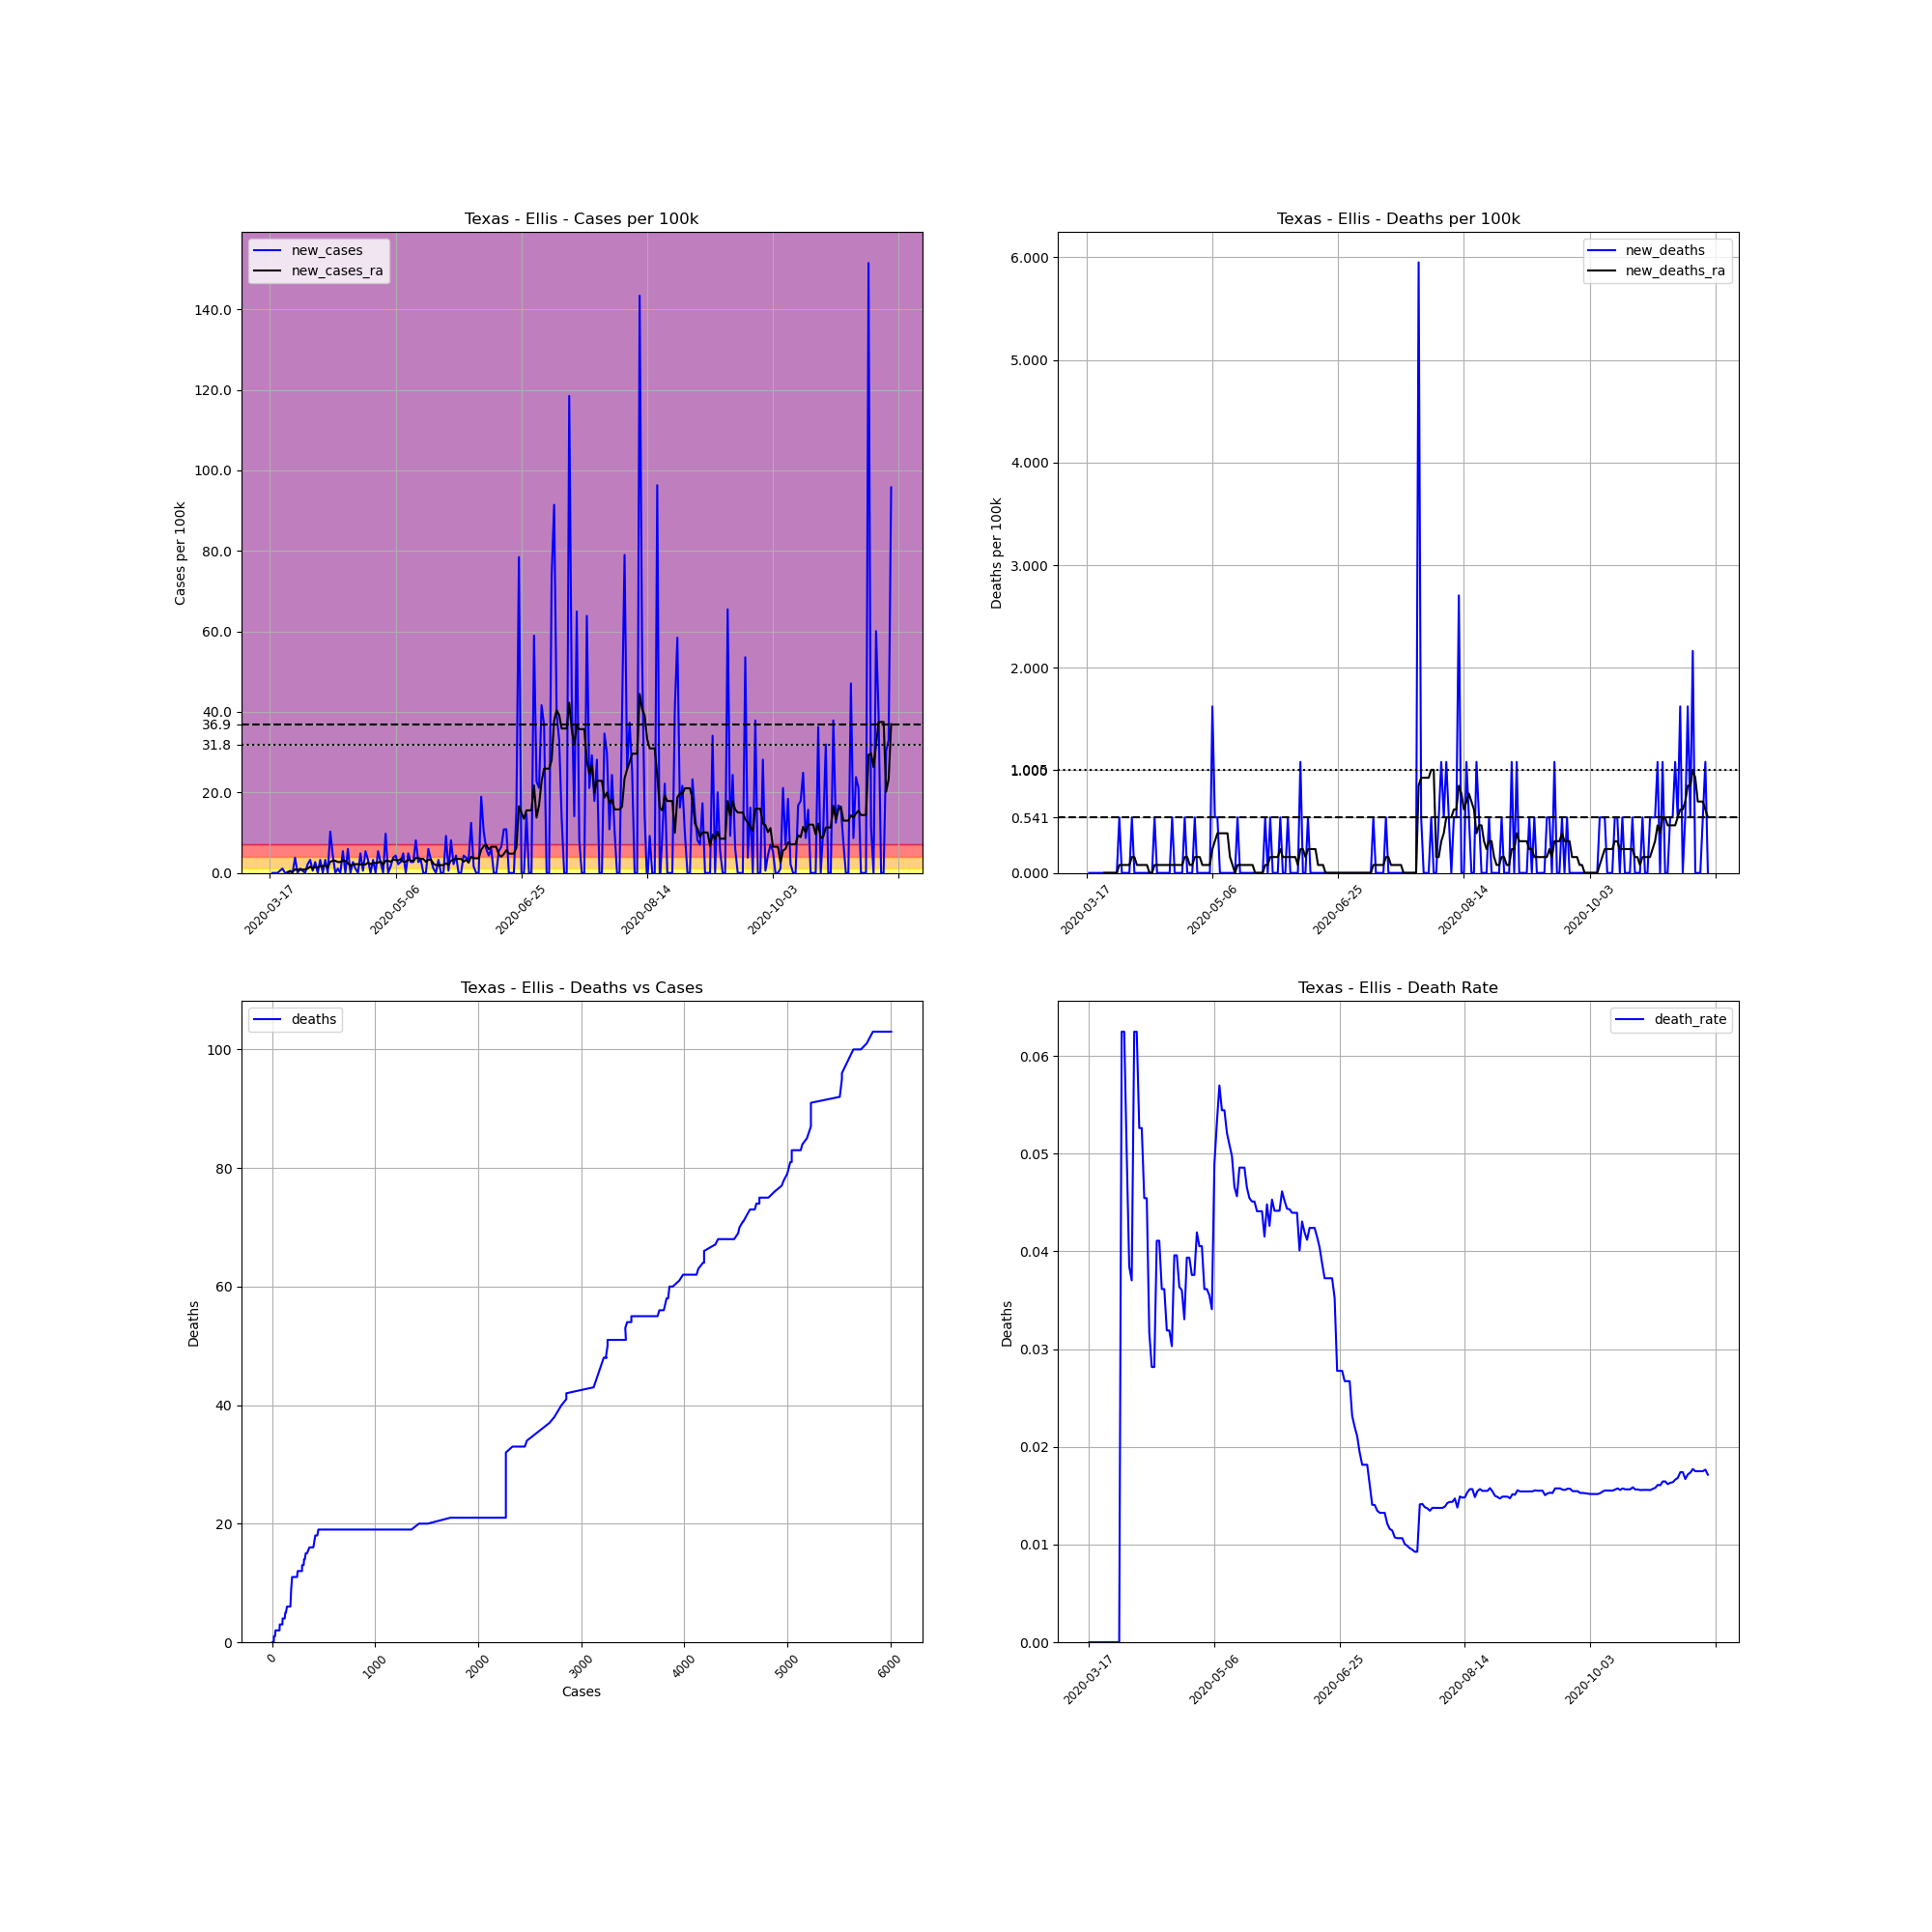

Data behind this chart, as committed beside it:
, date, county, state, fips, cases, deaths, COUNTY, STNAME, CTYNAME, POPESTIMATE2019, cases_per_100k, deaths_per_100k, death_rate, new_cases, new_deaths, new_cases_ra, new_deaths_ra
133361, 2020-03-17, Ellis, Texas, 48139, 2, 0, 139, Texas, Ellis, 184826, 1.082, 0.0, 0.0, , , , 
133362, 2020-03-18, Ellis, Texas, 48139, 2, 0, 139, Texas, Ellis, 184826, 1.082, 0.0, 0.0, 0.0, 0.0, , 
133363, 2020-03-19, Ellis, Texas, 48139, 2, 0, 139, Texas, Ellis, 184826, 1.082, 0.0, 0.0, 0.0, 0.0, , 
133364, 2020-03-20, Ellis, Texas, 48139, 2, 0, 139, Texas, Ellis, 184826, 1.082, 0.0, 0.0, 0.0, 0.0, , 
133365, 2020-03-21, Ellis, Texas, 48139, 3, 0, 139, Texas, Ellis, 184826, 1.623, 0.0, 0.0, 0.541, 0.0, , 
133366, 2020-03-22, Ellis, Texas, 48139, 5, 0, 139, Texas, Ellis, 184826, 2.705, 0.0, 0.0, 1.082, 0.0, , 
133367, 2020-03-23, Ellis, Texas, 48139, 5, 0, 139, Texas, Ellis, 184826, 2.705, 0.0, 0.0, 0.0, 0.0, , 
133368, 2020-03-24, Ellis, Texas, 48139, 5, 0, 139, Texas, Ellis, 184826, 2.705, 0.0, 0.0, 0.0, 0.0, 0.2319, 0.0
133369, 2020-03-25, Ellis, Texas, 48139, 6, 0, 139, Texas, Ellis, 184826, 3.246, 0.0, 0.0, 0.541, 0.0, 0.3092, 0.0
133370, 2020-03-26, Ellis, Texas, 48139, 6, 0, 139, Texas, Ellis, 184826, 3.246, 0.0, 0.0, 0.0, 0.0, 0.3092, 0.0
133371, 2020-03-27, Ellis, Texas, 48139, 13, 0, 139, Texas, Ellis, 184826, 7.034, 0.0, 0.0, 3.787, 0.0, 0.8502, 0.0
133372, 2020-03-28, Ellis, Texas, 48139, 13, 0, 139, Texas, Ellis, 184826, 7.034, 0.0, 0.0, 0.0, 0.0, 0.7729, 0.0
133373, 2020-03-29, Ellis, Texas, 48139, 15, 0, 139, Texas, Ellis, 184826, 8.116, 0.0, 0.0, 1.082, 0.0, 0.7729, 0.0
133374, 2020-03-30, Ellis, Texas, 48139, 16, 1, 139, Texas, Ellis, 184826, 8.657, 0.541, 0.0625, 0.541, 0.541, 0.8502, 0.07729
133375, 2020-03-31, Ellis, Texas, 48139, 16, 1, 139, Texas, Ellis, 184826, 8.657, 0.541, 0.0625, 0.0, 0.0, 0.8502, 0.07729
133376, 2020-04-01, Ellis, Texas, 48139, 20, 1, 139, Texas, Ellis, 184826, 10.82, 0.541, 0.05, 2.164, 0.0, 1.082, 0.07729
133377, 2020-04-02, Ellis, Texas, 48139, 26, 1, 139, Texas, Ellis, 184826, 14.07, 0.541, 0.03846, 3.246, 0.0, 1.546, 0.07729
133378, 2020-04-03, Ellis, Texas, 48139, 27, 1, 139, Texas, Ellis, 184826, 14.61, 0.541, 0.03704, 0.541, 0.0, 1.082, 0.07729
133379, 2020-04-04, Ellis, Texas, 48139, 32, 2, 139, Texas, Ellis, 184826, 17.31, 1.082, 0.0625, 2.705, 0.541, 1.469, 0.1546
133380, 2020-04-05, Ellis, Texas, 48139, 32, 2, 139, Texas, Ellis, 184826, 17.31, 1.082, 0.0625, 0.0, 0.0, 1.314, 0.1546
133381, 2020-04-06, Ellis, Texas, 48139, 38, 2, 139, Texas, Ellis, 184826, 20.56, 1.082, 0.05263, 3.246, 0.0, 1.7, 0.07729
133382, 2020-04-07, Ellis, Texas, 48139, 38, 2, 139, Texas, Ellis, 184826, 20.56, 1.082, 0.05263, 0.0, 0.0, 1.7, 0.07729
133383, 2020-04-08, Ellis, Texas, 48139, 44, 2, 139, Texas, Ellis, 184826, 23.81, 1.082, 0.04545, 3.246, 0.0, 1.855, 0.07729
133384, 2020-04-09, Ellis, Texas, 48139, 44, 2, 139, Texas, Ellis, 184826, 23.81, 1.082, 0.04545, 0.0, 0.0, 1.391, 0.07729
133385, 2020-04-10, Ellis, Texas, 48139, 63, 2, 139, Texas, Ellis, 184826, 34.09, 1.082, 0.03175, 10.28, 0.0, 2.783, 0.07729
133386, 2020-04-11, Ellis, Texas, 48139, 71, 2, 139, Texas, Ellis, 184826, 38.41, 1.082, 0.02817, 4.328, 0.0, 3.014, 0.0
133387, 2020-04-12, Ellis, Texas, 48139, 71, 2, 139, Texas, Ellis, 184826, 38.41, 1.082, 0.02817, 0.0, 0.0, 3.014, 0.0
133388, 2020-04-13, Ellis, Texas, 48139, 73, 3, 139, Texas, Ellis, 184826, 39.5, 1.623, 0.0411, 1.082, 0.541, 2.705, 0.07729
133389, 2020-04-14, Ellis, Texas, 48139, 73, 3, 139, Texas, Ellis, 184826, 39.5, 1.623, 0.0411, 0.0, 0.0, 2.705, 0.07729
133390, 2020-04-15, Ellis, Texas, 48139, 83, 3, 139, Texas, Ellis, 184826, 44.91, 1.623, 0.03614, 5.41, 0.0, 3.014, 0.07729
133391, 2020-04-16, Ellis, Texas, 48139, 83, 3, 139, Texas, Ellis, 184826, 44.91, 1.623, 0.03614, 0.0, 0.0, 3.014, 0.07729
133392, 2020-04-17, Ellis, Texas, 48139, 94, 3, 139, Texas, Ellis, 184826, 50.86, 1.623, 0.03191, 5.952, 0.0, 2.396, 0.07729
133393, 2020-04-18, Ellis, Texas, 48139, 94, 3, 139, Texas, Ellis, 184826, 50.86, 1.623, 0.03191, 0.0, 0.0, 1.778, 0.07729
133394, 2020-04-19, Ellis, Texas, 48139, 99, 3, 139, Texas, Ellis, 184826, 53.56, 1.623, 0.0303, 2.705, 0.0, 2.164, 0.07729
133395, 2020-04-20, Ellis, Texas, 48139, 101, 4, 139, Texas, Ellis, 184826, 54.65, 2.164, 0.0396, 1.082, 0.541, 2.164, 0.07729
133396, 2020-04-21, Ellis, Texas, 48139, 101, 4, 139, Texas, Ellis, 184826, 54.65, 2.164, 0.0396, 0.0, 0.0, 2.164, 0.07729
133397, 2020-04-22, Ellis, Texas, 48139, 110, 4, 139, Texas, Ellis, 184826, 59.52, 2.164, 0.03636, 4.869, 0.0, 2.087, 0.07729
133398, 2020-04-23, Ellis, Texas, 48139, 111, 4, 139, Texas, Ellis, 184826, 60.06, 2.164, 0.03604, 0.541, 0.0, 2.164, 0.07729
133399, 2020-04-24, Ellis, Texas, 48139, 121, 4, 139, Texas, Ellis, 184826, 65.47, 2.164, 0.03306, 5.41, 0.0, 2.087, 0.07729
133400, 2020-04-25, Ellis, Texas, 48139, 127, 5, 139, Texas, Ellis, 184826, 68.71, 2.705, 0.03937, 3.246, 0.541, 2.551, 0.1546
133401, 2020-04-26, Ellis, Texas, 48139, 127, 5, 139, Texas, Ellis, 184826, 68.71, 2.705, 0.03937, 0.0, 0.0, 2.164, 0.1546
133402, 2020-04-27, Ellis, Texas, 48139, 133, 5, 139, Texas, Ellis, 184826, 71.96, 2.705, 0.03759, 3.246, 0.0, 2.473, 0.07729
133403, 2020-04-28, Ellis, Texas, 48139, 133, 5, 139, Texas, Ellis, 184826, 71.96, 2.705, 0.03759, 0.0, 0.0, 2.473, 0.07729
133404, 2020-04-29, Ellis, Texas, 48139, 143, 6, 139, Texas, Ellis, 184826, 77.37, 3.246, 0.04196, 5.41, 0.541, 2.551, 0.1546
133405, 2020-04-30, Ellis, Texas, 48139, 148, 6, 139, Texas, Ellis, 184826, 80.08, 3.246, 0.04054, 2.705, 0.0, 2.86, 0.1546
133406, 2020-05-01, Ellis, Texas, 48139, 148, 6, 139, Texas, Ellis, 184826, 80.08, 3.246, 0.04054, 0.0, 0.0, 2.087, 0.1546
133407, 2020-05-02, Ellis, Texas, 48139, 166, 6, 139, Texas, Ellis, 184826, 89.81, 3.246, 0.03614, 9.739, 0.0, 3.014, 0.07729
133408, 2020-05-03, Ellis, Texas, 48139, 166, 6, 139, Texas, Ellis, 184826, 89.81, 3.246, 0.03614, 0.0, 0.0, 3.014, 0.07729
133409, 2020-05-04, Ellis, Texas, 48139, 169, 6, 139, Texas, Ellis, 184826, 91.44, 3.246, 0.0355, 1.623, 0.0, 2.783, 0.07729
133410, 2020-05-05, Ellis, Texas, 48139, 176, 6, 139, Texas, Ellis, 184826, 95.22, 3.246, 0.03409, 3.787, 0.0, 3.324, 0.07729
133411, 2020-05-06, Ellis, Texas, 48139, 184, 9, 139, Texas, Ellis, 184826, 99.55, 4.869, 0.04891, 4.328, 1.623, 3.169, 0.2319
133412, 2020-05-07, Ellis, Texas, 48139, 188, 10, 139, Texas, Ellis, 184826, 101.7, 5.41, 0.05319, 2.164, 0.541, 3.092, 0.3092
133413, 2020-05-08, Ellis, Texas, 48139, 193, 11, 139, Texas, Ellis, 184826, 104.4, 5.952, 0.05699, 2.705, 0.541, 3.478, 0.3865
133414, 2020-05-09, Ellis, Texas, 48139, 202, 11, 139, Texas, Ellis, 184826, 109.3, 5.952, 0.05446, 4.869, 0.0, 2.783, 0.3865
133415, 2020-05-10, Ellis, Texas, 48139, 202, 11, 139, Texas, Ellis, 184826, 109.3, 5.952, 0.05446, 0.0, 0.0, 2.783, 0.3865
133416, 2020-05-11, Ellis, Texas, 48139, 211, 11, 139, Texas, Ellis, 184826, 114.2, 5.952, 0.05213, 4.869, 0.0, 3.246, 0.3865
133417, 2020-05-12, Ellis, Texas, 48139, 216, 11, 139, Texas, Ellis, 184826, 116.9, 5.952, 0.05093, 2.705, 0.0, 3.092, 0.3865
133418, 2020-05-13, Ellis, Texas, 48139, 221, 11, 139, Texas, Ellis, 184826, 119.6, 5.952, 0.04977, 2.705, 0.0, 2.86, 0.1546
133419, 2020-05-14, Ellis, Texas, 48139, 236, 11, 139, Texas, Ellis, 184826, 127.7, 5.952, 0.04661, 8.116, 0.0, 3.71, 0.07729
133420, 2020-05-15, Ellis, Texas, 48139, 241, 11, 139, Texas, Ellis, 184826, 130.4, 5.952, 0.04564, 2.705, 0.0, 3.71, 0.0
... 188 more rows
